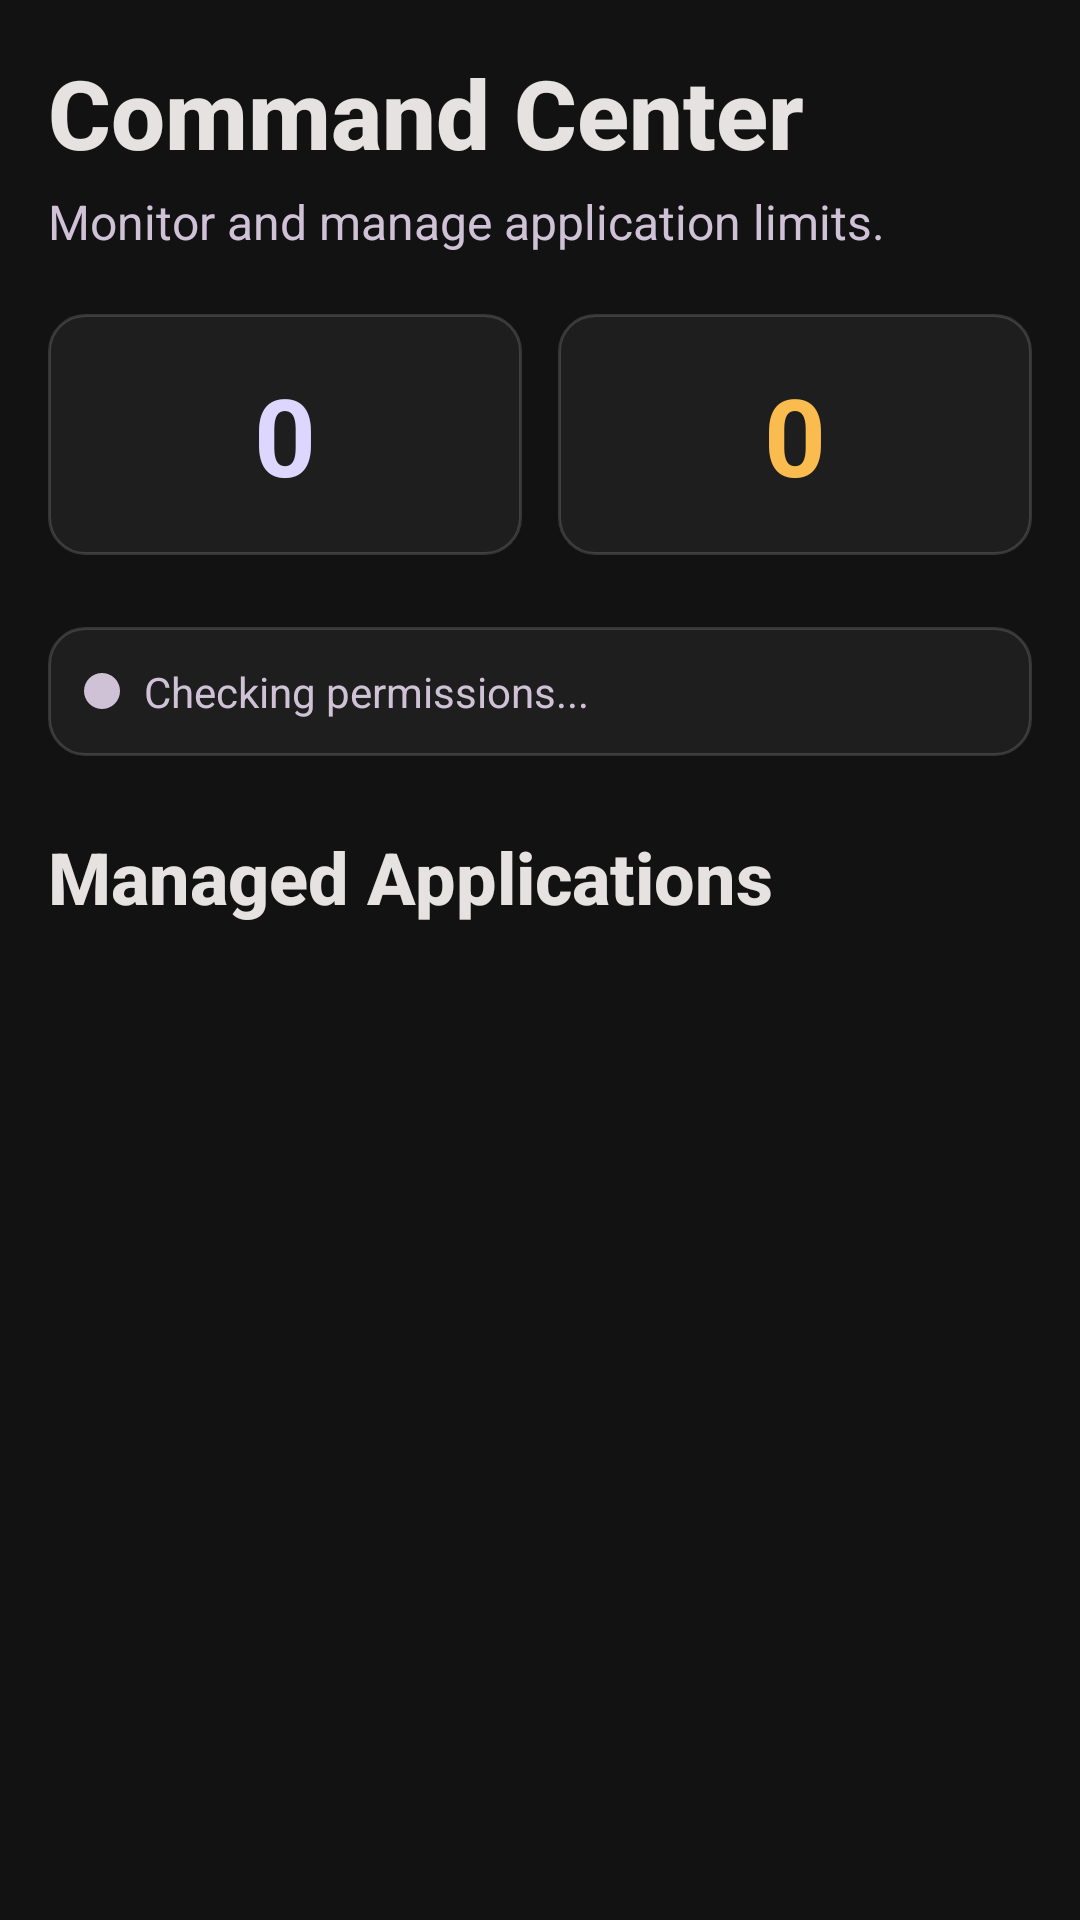

Here is an Android app screen rendered from its layout file. Give the layout XML and the strings, colors and styles it references.
<!-- AndroidManifest.xml: application theme Theme.AppBlocker -->
<!-- res/layout/fragment_dashboard.xml -->
<?xml version="1.0" encoding="utf-8"?>
<FrameLayout xmlns:android="http://schemas.android.com/apk/res/android"
    xmlns:app="http://schemas.android.com/apk/res-auto"
    android:layout_width="match_parent"
    android:layout_height="match_parent"
    android:background="#121212">

    <ScrollView
        android:layout_width="match_parent"
        android:layout_height="match_parent"
        android:padding="16dp">

        <LinearLayout
            android:layout_width="match_parent"
            android:layout_height="wrap_content"
            android:orientation="vertical">

            
            <TextView
                android:id="@+id/tv_welcome_title"
                android:layout_width="wrap_content"
                android:layout_height="wrap_content"
                android:text="Command Center"
                android:textColor="#E5E2E1"
                android:textSize="32sp"
                android:textStyle="bold"
                android:fontFamily="sans-serif-medium"
                android:layout_marginBottom="4dp" />

            <TextView
                android:id="@+id/tv_welcome_subtitle"
                android:layout_width="wrap_content"
                android:layout_height="wrap_content"
                android:text="Monitor and manage application limits."
                android:textColor="#CFC2D6"
                android:textSize="16sp"
                android:layout_marginBottom="20dp" />

            
            <LinearLayout
                android:layout_width="match_parent"
                android:layout_height="wrap_content"
                android:orientation="horizontal"
                android:gravity="center"
                android:layout_marginBottom="24dp">

                <TextView
                    android:id="@+id/tv_active_count"
                    android:layout_width="0dp"
                    android:layout_height="wrap_content"
                    android:layout_weight="1"
                    android:gravity="center"
                    android:padding="16dp"
                    android:text="0"
                    android:textColor="#DDD7FF"
                    android:textSize="36sp"
                    android:textStyle="bold"
                    android:background="@drawable/glass_card_bg" />

                <View
                    android:layout_width="12dp"
                    android:layout_height="0dp" />

                <TextView
                    android:id="@+id/tv_apps_count"
                    android:layout_width="0dp"
                    android:layout_height="wrap_content"
                    android:layout_weight="1"
                    android:gravity="center"
                    android:padding="16dp"
                    android:text="0"
                    android:textColor="#FABC4E"
                    android:textSize="36sp"
                    android:textStyle="bold"
                    android:background="@drawable/glass_card_bg" />
            </LinearLayout>

            
            <LinearLayout
                android:id="@+id/device_status_box"
                android:layout_width="match_parent"
                android:layout_height="wrap_content"
                android:orientation="horizontal"
                android:gravity="center_vertical"
                android:padding="12dp"
                android:layout_marginBottom="24dp"
                android:background="@drawable/glass_card_bg">

                <View
                    android:id="@+id/device_status_dot"
                    android:layout_width="12dp"
                    android:layout_height="12dp"
                    android:layout_marginEnd="8dp"
                    android:background="@drawable/dot_grey" />

                <TextView
                    android:id="@+id/tv_device_status"
                    android:layout_width="0dp"
                    android:layout_height="wrap_content"
                    android:layout_weight="1"
                    android:text="Checking permissions..."
                    android:textColor="#CFC2D6"
                    android:textSize="14sp" />
            </LinearLayout>

            
            <TextView
                android:layout_width="wrap_content"
                android:layout_height="wrap_content"
                android:text="Managed Applications"
                android:textColor="#E5E2E1"
                android:textSize="24sp"
                android:textStyle="bold"
                android:fontFamily="sans-serif-medium"
                android:layout_marginBottom="12dp" />

            <androidx.recyclerview.widget.RecyclerView
                android:id="@+id/rv_apps"
                android:layout_width="match_parent"
                android:layout_height="wrap_content"
                android:nestedScrollingEnabled="false"
                app:layoutManager="androidx.recyclerview.widget.GridLayoutManager"
                app:spanCount="2" />

        </LinearLayout>
    </ScrollView>

</FrameLayout>
<!-- resources referenced by this layout -->
<resources>
  <!-- drawable dot_grey (drawable) -->
  <?xml version="1.0" encoding="utf-8"?>
  <shape xmlns:android="http://schemas.android.com/apk/res/android"
      android:shape="oval">
      <solid android:color="#CFC2D6" />
      <size android:width="12dp" android:height="12dp" />
  </shape>
  <!-- drawable glass_card_bg (drawable) -->
  <?xml version="1.0" encoding="utf-8"?>
  <shape xmlns:android="http://schemas.android.com/apk/res/android">
      <solid android:color="#1E1E1E" />
      <corners android:radius="12dp" />
      <stroke android:width="1dp" android:color="#26FFFFFF" />
  </shape>
  <style name="Theme.AppBlocker" parent="Theme.MaterialComponents.DayNight.NoActionBar">
          <item name="colorPrimary">#DDD7FF</item>
          <item name="colorPrimaryVariant">#7C3AED</item>
          <item name="colorSecondary">#5DE6FF</item>
          <item name="colorOnPrimary">#FFFFFF</item>
          <item name="android:statusBarColor">#131313</item>
          <item name="android:navigationBarColor">#131313</item>
          <item name="android:colorBackground">#121212</item>
          <item name="drawerArrowStyle">@style/DrawerArrowStyle</item>
      </style>
  <style name="DrawerArrowStyle" parent="@style/Widget.AppCompat.DrawerArrowToggle">
          <item name="color">#CFC2D6</item>
      </style>
</resources>
